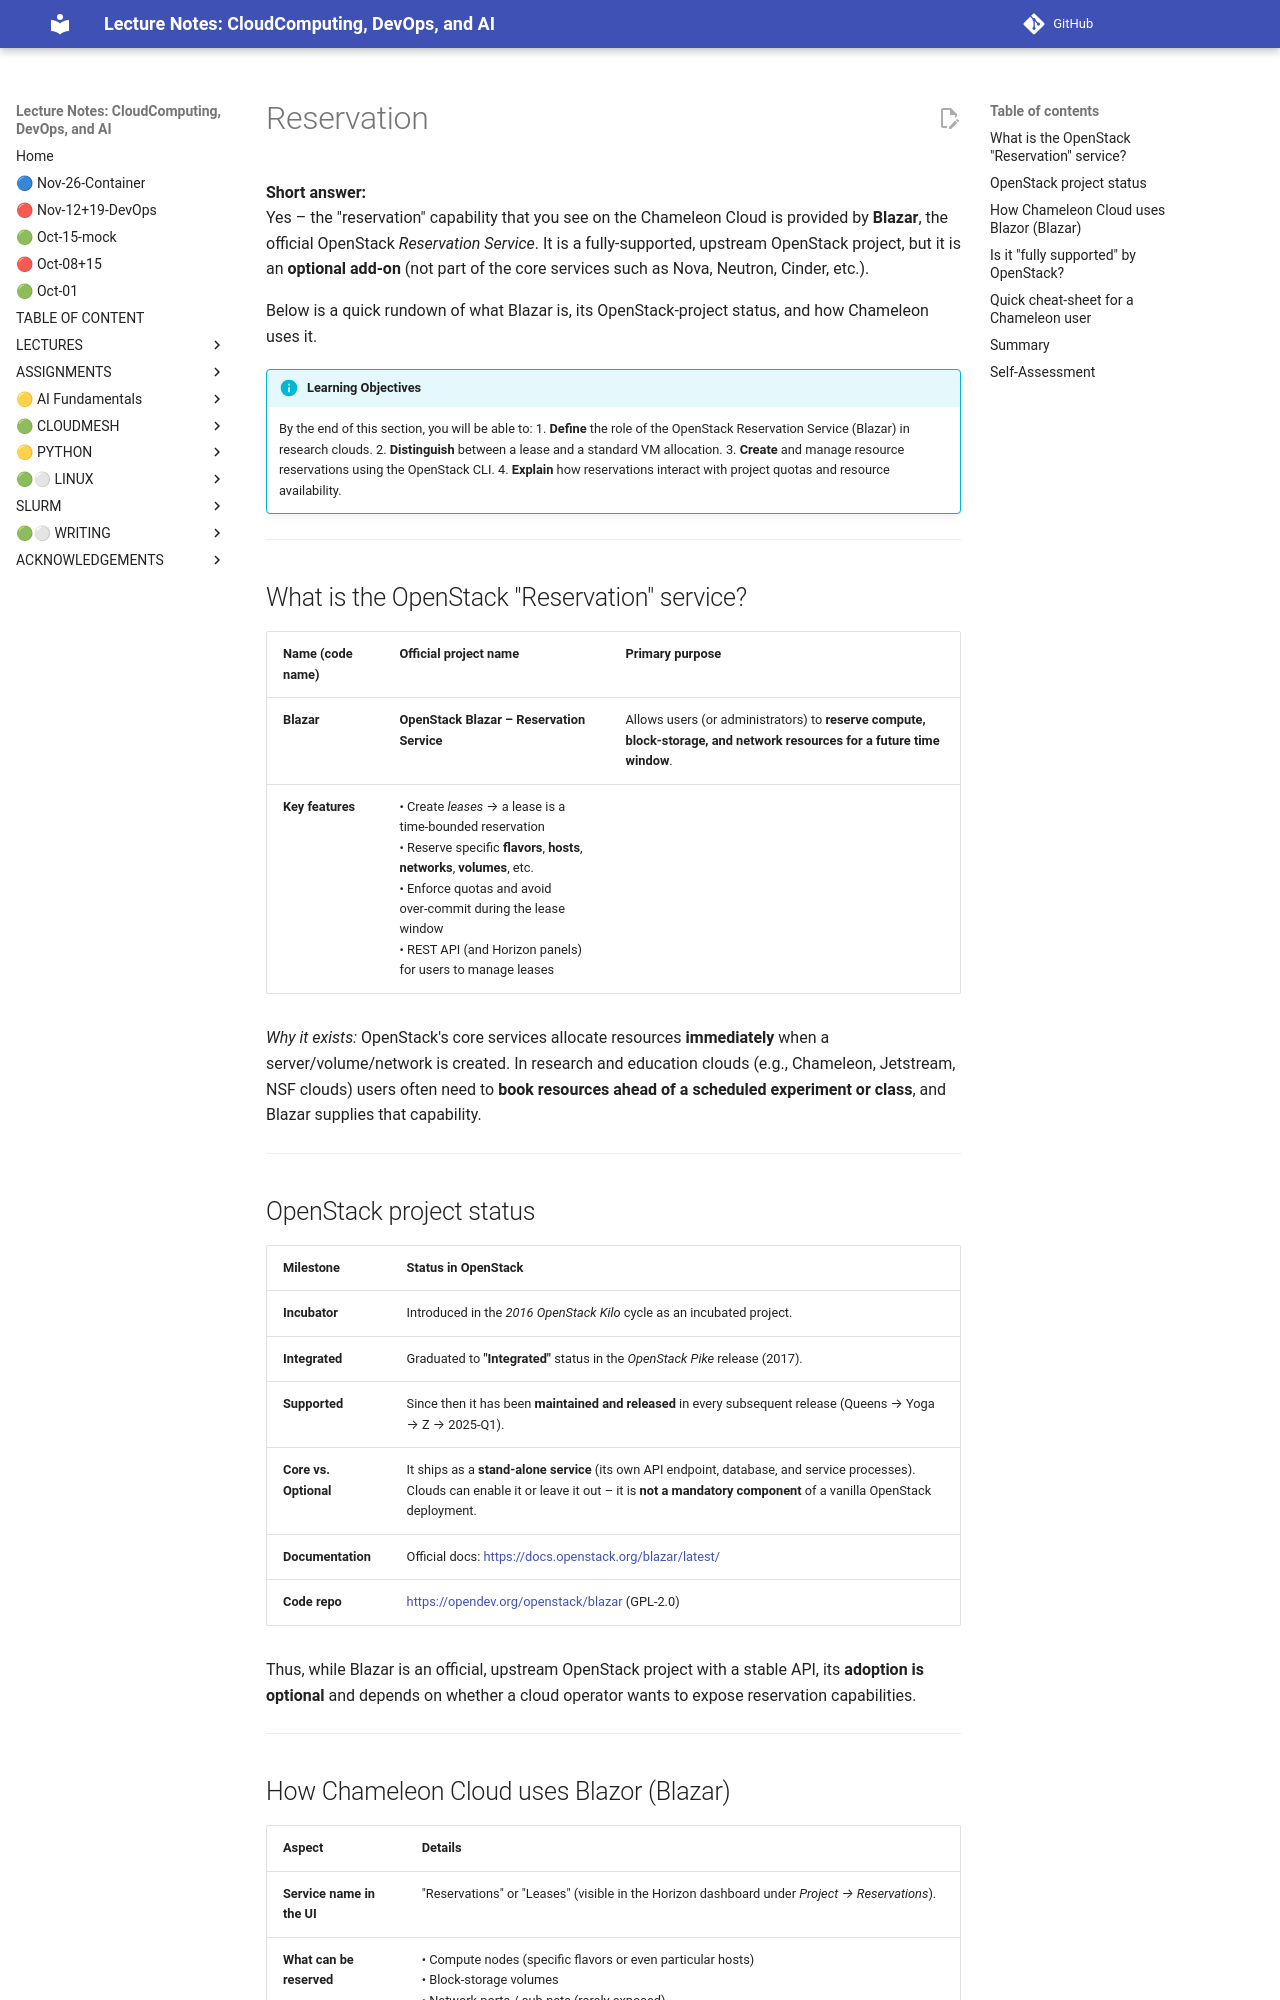

repository: cloudmesh-ai/cloudmesh-ai-lecture · page: section/cloud/platforms/chameleon/reservation/index.html · generator: mkdocs


**Short answer:**  
Yes – the "reservation" capability that you see on the Chameleon Cloud is provided by **Blazar**, the official OpenStack *Reservation Service*. It is a fully‑supported, upstream OpenStack project, but it is an **optional add‑on** (not part of the core services such as Nova, Neutron, Cinder, etc.).  

Below is a quick rundown of what Blazar is, its OpenStack‑project status, and how Chameleon uses it.


!!! info "Learning Objectives"
    By the end of this section, you will be able to:
    1. **Define** the role of the OpenStack Reservation Service (Blazar) in research clouds.
    2. **Distinguish** between a lease and a standard VM allocation.
    3. **Create** and manage resource reservations using the OpenStack CLI.
    4. **Explain** how reservations interact with project quotas and resource availability.

---

## What is the OpenStack "Reservation" service?

| Name (code name) | Official project name | Primary purpose |
|------------------|----------------------|-----------------|
| **Blazar** | **OpenStack Blazar – Reservation Service** | Allows users (or administrators) to **reserve compute, block‑storage, and network resources for a future time window**. |
| **Key features** | • Create *leases* → a lease is a time‑bounded reservation <br>• Reserve specific **flavors**, **hosts**, **networks**, **volumes**, etc. <br>• Enforce quotas and avoid over‑commit during the lease window <br>• REST API (and Horizon panels) for users to manage leases |

*Why it exists:* OpenStack's core services allocate resources **immediately** when a server/volume/network is created. In research and education clouds (e.g., Chameleon, Jetstream, NSF clouds) users often need to **book resources ahead of a scheduled experiment or class**, and Blazar supplies that capability.

---

## OpenStack project status

| Milestone | Status in OpenStack |
|-----------|--------------------|
| **Incubator** | Introduced in the *2016* *OpenStack Kilo* cycle as an incubated project. |
| **Integrated** | Graduated to **"Integrated"** status in the *OpenStack Pike* release (2017). |
| **Supported** | Since then it has been **maintained and released** in every subsequent release (Queens → Yoga → Z → 2025‑Q1). |
| **Core vs. Optional** | It ships as a **stand‑alone service** (its own API endpoint, database, and service processes). Clouds can enable it or leave it out – it is **not a mandatory component** of a vanilla OpenStack deployment. |
| **Documentation** | Official docs: <https://docs.openstack.org/blazar/latest/> |
| **Code repo** | <https://opendev.org/openstack/blazar> (GPL‑2.0) |

Thus, while Blazar is an official, upstream OpenStack project with a stable API, its **adoption is optional** and depends on whether a cloud operator wants to expose reservation capabilities.

---
